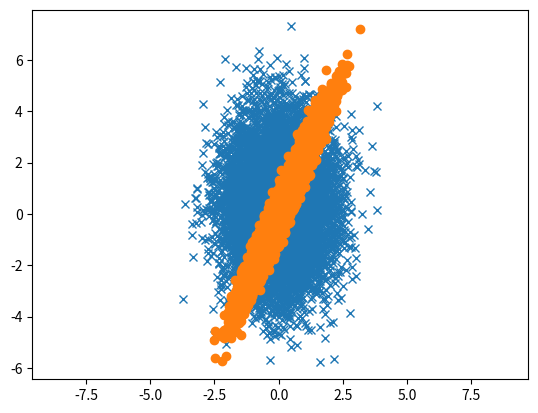

This figure's Python source: (Note: this script raises an exception after producing the figure.)
#%%
import numpy as np
import matplotlib.pyplot as plt
import random

#%%

mean = (0, 0)
cov = [[1,0],[0,1]]

mu = 0
sigma = 1
mu_Y = .3
sigma_Y = 1.7

Matransfo = np.random.exponential(size=(2,2))

#%%

def gauss_2d(mu, sigma):
    x = random.gauss(mu, sigma)
    y = random.gauss(mu, sigma)
    return (x, y)

def generation(N=10**4):
    X = [random.gauss(mu, sigma) for i in range(N)]
    Y = [random.gauss(mu_Y, sigma_Y) for i in range(N)]
    X = np.array(X).transpose()
    Y = np.array(Y).transpose()
    return np.vstack((X, Y))

def transfo(L):
    n = L.shape[1]
    ret = []
    for i in range(n):
        ret.append(Matransfo@L[:, i])
    return np.array(ret).transpose()

#%%

L = generation()
print(L.shape)

R = transfo(L)
print(R.shape)
#%%

plt.plot(L[0,:], L[1,:], 'x')
plt.plot(R[0,:], R[1,:], 'o')
plt.axis('equal')
plt.show()

#%%

path_to_save_o = "/Users/<user>/Desktop/Data/original.txt"
path_to_save_e = "/Users/<user>/Desktop/Data/exploit.txt"
np.savetxt(path_to_save_o, L, fmt='%d')
np.savetxt(path_to_save_e, R, fmt='%d')